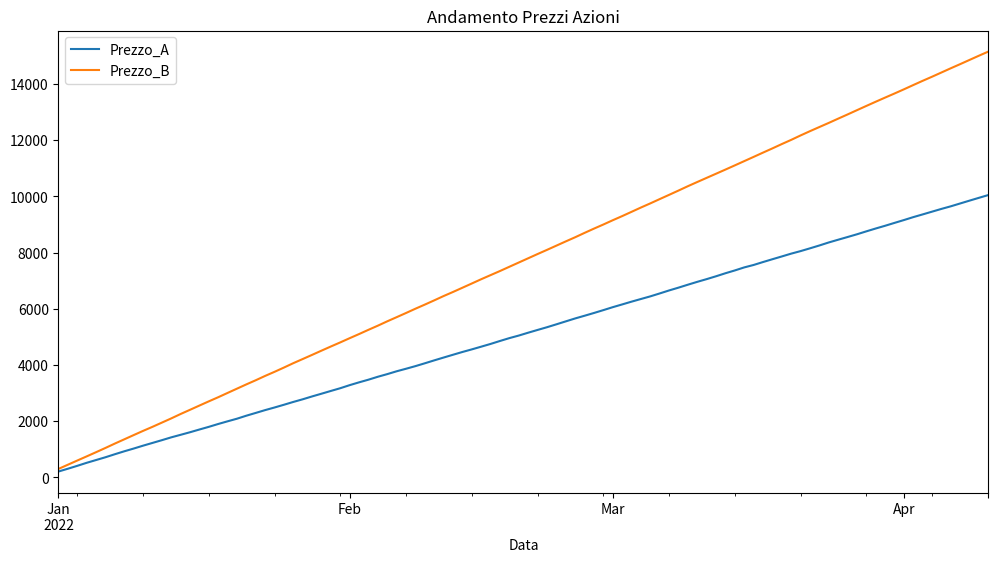

This chart was generated by the following Python code:
# Importa la libreria pandas per manipolazione dati
import pandas as pd

# Importa matplotlib per la creazione di grafici
import matplotlib.pyplot as plt

# Importa numpy per operazioni numeriche e generazione dati casuali
import numpy as np

# Simulazione dati finanziari
# Imposta il seed per rendere riproducibili i numeri casuali
np.random.seed(42)
# Crea un range di date dal 1 gennaio 2022 per 100 giorni consecutivi
date_range = pd.date_range(start="2022-01-01", periods=100, freq="D")
# Crea un DataFrame con dati simulati di due azioni
azioni = pd.DataFrame(
    {
        # Colonna con le date
        "Data": date_range,
        # Prezzo azione A: numeri casuali normali (media 100, dev std 5) sommati cumulativamente + 100
        "Prezzo_A": np.random.normal(100, 5, 100).cumsum() + 100,
        # Prezzo azione B: numeri casuali normali (media 150, dev std 3) sommati cumulativamente + 150
        "Prezzo_B": np.random.normal(150, 3, 100).cumsum() + 150,
    }
)
# Calcolo rendimento percentuale
# Calcola il rendimento percentuale giornaliero dell'azione A
azioni["Rendimento_A"] = azioni["Prezzo_A"].pct_change() * 100
# Calcola il rendimento percentuale giornaliero dell'azione B
azioni["Rendimento_B"] = azioni["Prezzo_B"].pct_change() * 100
# Analisi correlazione
# Calcola la matrice di correlazione tra i rendimenti delle due azioni
corr = azioni[["Rendimento_A", "Rendimento_B"]].corr()

# Visualizzazione andamento prezzi
# Crea un grafico lineare con le date sull'asse x e i prezzi delle azioni sull'asse y
azioni.plot(
    x="Data",  # Colonna per l'asse x
    y=["Prezzo_A", "Prezzo_B"],  # Colonne per l'asse y
    figsize=(12, 6),  # Dimensioni del grafico
    title="Andamento Prezzi Azioni",  # Titolo del grafico
)
# Mostra il grafico
plt.show()
